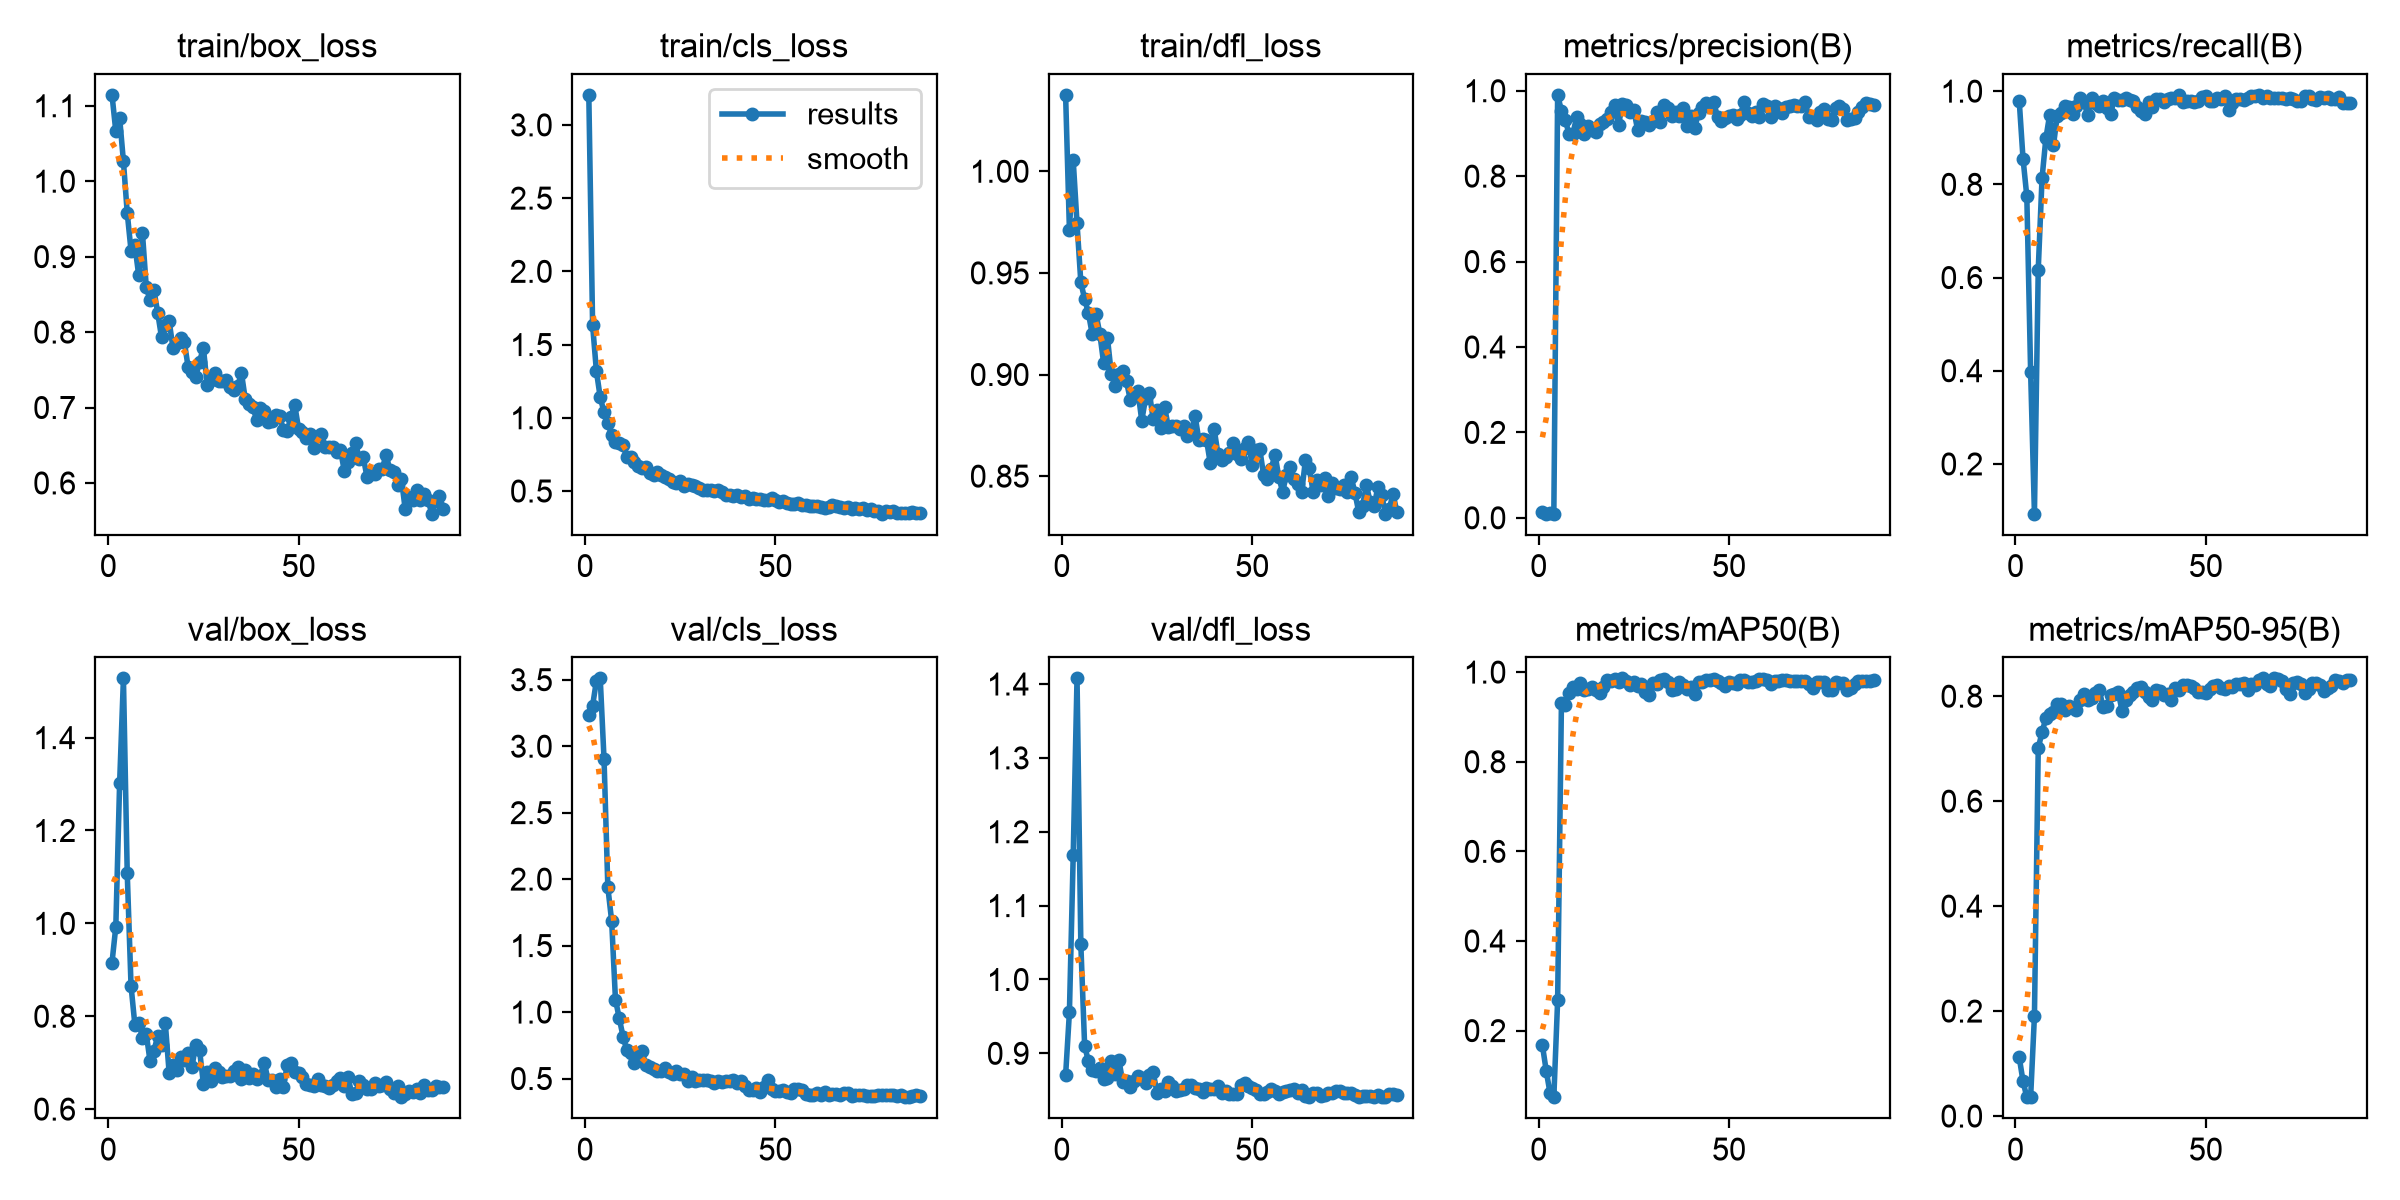

The file beside this chart, header and first rows:
epoch, time, train/box_loss, train/cls_loss, train/dfl_loss, metrics/precision(B), metrics/recall(B), metrics/mAP50(B), metrics/mAP50-95(B), val/box_loss, val/cls_loss, val/dfl_loss, lr/pg0, lr/pg1, lr/pg2
1, 13.35, 1.114, 3.205, 1.038, 0.01282, 0.9797, 0.1674, 0.1123, 0.9157, 3.232, 0.8703, 0.0005186, 0.0005186, 0.0005186
2, 15.01, 1.066, 1.633, 0.9713, 0.00977, 0.8554, 0.1105, 0.06632, 0.9929, 3.305, 0.9555, 0.001064, 0.001064, 0.001064
3, 16.64, 1.084, 1.318, 1.005, 0.0122, 0.7742, 0.06082, 0.03591, 1.302, 3.491, 1.169, 0.001598, 0.001598, 0.001598
4, 18.25, 1.026, 1.14, 0.9744, 0.00962, 0.3974, 0.05144, 0.03611, 1.528, 3.51, 1.408, 0.001617, 0.001617, 0.001617
5, 19.87, 0.958, 1.038, 0.9453, 0.9903, 0.0932, 0.2676, 0.1907, 1.108, 2.903, 1.048, 0.001601, 0.001601, 0.001601
6, 21.51, 0.9079, 0.9612, 0.9372, 0.9526, 0.6171, 0.9319, 0.7009, 0.8653, 1.939, 0.91, 0.001584, 0.001584, 0.001584
7, 23.15, 0.9149, 0.8852, 0.9301, 0.9323, 0.8132, 0.926, 0.7317, 0.7821, 1.685, 0.8891, 0.001568, 0.001568, 0.001568
8, 24.78, 0.8759, 0.8355, 0.9197, 0.8981, 0.8985, 0.953, 0.7578, 0.7859, 1.094, 0.8779, 0.001551, 0.001551, 0.001551
9, 26.41, 0.931, 0.829, 0.9297, 0.8998, 0.9492, 0.9661, 0.7657, 0.7537, 0.9528, 0.8755, 0.001535, 0.001535, 0.001535
10, 28.04, 0.8596, 0.813, 0.9199, 0.9379, 0.8844, 0.9617, 0.7696, 0.7618, 0.8155, 0.8806, 0.001518, 0.001518, 0.001518
11, 29.67, 0.842, 0.7291, 0.9054, 0.9214, 0.9471, 0.9754, 0.7856, 0.7028, 0.7112, 0.865, 0.001502, 0.001502, 0.001502
12, 31.29, 0.8562, 0.733, 0.9179, 0.8985, 0.9541, 0.9611, 0.7861, 0.726, 0.695, 0.8668, 0.001485, 0.001485, 0.001485
13, 32.92, 0.8256, 0.6956, 0.9004, 0.917, 0.9685, 0.9613, 0.7729, 0.7568, 0.614, 0.8892, 0.001469, 0.001469, 0.001469
14, 34.54, 0.7933, 0.6706, 0.8946, 0.909, 0.9668, 0.9661, 0.7817, 0.7387, 0.6396, 0.8725, 0.001452, 0.001452, 0.001452
15, 36.15, 0.8089, 0.6596, 0.9005, 0.9036, 0.9515, 0.9606, 0.7783, 0.7852, 0.7039, 0.8909, 0.001436, 0.001436, 0.001436
16, 37.75, 0.8148, 0.664, 0.9017, 0.9231, 0.9686, 0.954, 0.7737, 0.6787, 0.5988, 0.861, 0.001419, 0.001419, 0.001419
17, 39.36, 0.7794, 0.6241, 0.8966, 0.9266, 0.986, 0.9663, 0.7926, 0.6955, 0.5845, 0.8624, 0.001403, 0.001403, 0.001403
18, 40.97, 0.7862, 0.6106, 0.8874, 0.9337, 0.9764, 0.9815, 0.8042, 0.6843, 0.5681, 0.8538, 0.001386, 0.001386, 0.001386
19, 42.59, 0.7919, 0.6285, 0.8904, 0.9508, 0.9492, 0.9807, 0.7927, 0.7115, 0.5603, 0.8627, 0.00137, 0.00137, 0.00137
20, 44.2, 0.7871, 0.6117, 0.8918, 0.9659, 0.985, 0.9838, 0.7975, 0.7064, 0.5552, 0.8695, 0.001353, 0.001353, 0.001353
21, 45.8, 0.7533, 0.5932, 0.8773, 0.9198, 0.9739, 0.9777, 0.807, 0.7208, 0.5829, 0.8666, 0.001337, 0.001337, 0.001337
22, 47.42, 0.7471, 0.5787, 0.8882, 0.9687, 0.9675, 0.986, 0.8127, 0.6911, 0.5475, 0.8598, 0.00132, 0.00132, 0.00132
23, 49.02, 0.7408, 0.5646, 0.8911, 0.9665, 0.9797, 0.9799, 0.7799, 0.7386, 0.5349, 0.8701, 0.001304, 0.001304, 0.001304
24, 50.61, 0.7608, 0.5538, 0.8781, 0.9506, 0.9634, 0.9706, 0.7819, 0.7267, 0.5559, 0.8744, 0.001287, 0.001287, 0.001287
25, 52.25, 0.7794, 0.5653, 0.8826, 0.9543, 0.9514, 0.9768, 0.8026, 0.6551, 0.5349, 0.8468, 0.001271, 0.001271, 0.001271
26, 53.85, 0.7294, 0.535, 0.8736, 0.9091, 0.9846, 0.9694, 0.8034, 0.6808, 0.5321, 0.8515, 0.001254, 0.001254, 0.001254
27, 55.45, 0.7366, 0.5479, 0.884, 0.9284, 0.9816, 0.9732, 0.8086, 0.6607, 0.4788, 0.8489, 0.001238, 0.001238, 0.001238
28, 57.06, 0.746, 0.5393, 0.874, 0.9263, 0.9816, 0.9548, 0.7723, 0.6877, 0.5104, 0.8609, 0.001221, 0.001221, 0.001221
29, 58.66, 0.7346, 0.5366, 0.8748, 0.9193, 0.9858, 0.9489, 0.793, 0.6795, 0.4786, 0.8556, 0.001205, 0.001205, 0.001205
30, 60.27, 0.7346, 0.5217, 0.8749, 0.9297, 0.9816, 0.9761, 0.8015, 0.6683, 0.4864, 0.8489, 0.001188, 0.001188, 0.001188
31, 61.87, 0.7359, 0.5088, 0.8731, 0.9504, 0.9797, 0.9727, 0.8081, 0.6716, 0.4889, 0.8499, 0.001172, 0.001172, 0.001172
32, 63.46, 0.727, 0.5048, 0.8748, 0.9272, 0.9649, 0.9815, 0.8165, 0.6711, 0.4854, 0.8521, 0.001155, 0.001155, 0.001155
33, 65.07, 0.7233, 0.5037, 0.8697, 0.9674, 0.9569, 0.9842, 0.8168, 0.6815, 0.4801, 0.8568, 0.001139, 0.001139, 0.001139
34, 66.68, 0.7283, 0.5015, 0.8716, 0.959, 0.9509, 0.9786, 0.807, 0.6911, 0.47, 0.8578, 0.001122, 0.001122, 0.001122
35, 68.33, 0.7456, 0.5042, 0.8798, 0.9414, 0.9762, 0.9608, 0.7983, 0.6638, 0.4824, 0.853, 0.001106, 0.001106, 0.001106
36, 69.92, 0.7112, 0.4913, 0.8678, 0.9506, 0.9659, 0.9621, 0.7927, 0.6851, 0.4712, 0.8512, 0.001089, 0.001089, 0.001089
37, 71.51, 0.7042, 0.4715, 0.8684, 0.9419, 0.9835, 0.9777, 0.8127, 0.6676, 0.4786, 0.8477, 0.001073, 0.001073, 0.001073
38, 73.11, 0.7004, 0.4699, 0.868, 0.9591, 0.9834, 0.972, 0.8092, 0.6763, 0.4849, 0.8532, 0.001056, 0.001056, 0.001056
39, 74.72, 0.6838, 0.4627, 0.8563, 0.9184, 0.9773, 0.9626, 0.8015, 0.6656, 0.4895, 0.8515, 0.00104, 0.00104, 0.00104
40, 76.31, 0.6989, 0.4723, 0.8734, 0.9408, 0.9834, 0.9678, 0.804, 0.6723, 0.4665, 0.8519, 0.001023, 0.001023, 0.001023
41, 77.92, 0.6952, 0.4626, 0.8611, 0.9134, 0.986, 0.9505, 0.7923, 0.7002, 0.481, 0.8562, 0.001007, 0.001007, 0.001007
42, 79.52, 0.6804, 0.4678, 0.8579, 0.9476, 0.9847, 0.9769, 0.8157, 0.6622, 0.4408, 0.8467, 0.0009904, 0.0009904, 0.0009904
43, 81.12, 0.6818, 0.4425, 0.8596, 0.9629, 0.9909, 0.9784, 0.8126, 0.6625, 0.4164, 0.849, 0.0009739, 0.0009739, 0.0009739
44, 82.72, 0.6899, 0.4531, 0.8615, 0.9702, 0.9758, 0.9828, 0.8204, 0.6482, 0.4114, 0.8451, 0.0009574, 0.0009574, 0.0009574
45, 84.33, 0.6892, 0.4451, 0.8663, 0.962, 0.9784, 0.983, 0.8216, 0.6646, 0.4313, 0.8453, 0.0009409, 0.0009409, 0.0009409
46, 85.97, 0.6708, 0.4441, 0.861, 0.9734, 0.9779, 0.9844, 0.8185, 0.6477, 0.402, 0.845, 0.0009244, 0.0009244, 0.0009244
47, 87.58, 0.6685, 0.4401, 0.8582, 0.9383, 0.976, 0.9794, 0.8162, 0.6939, 0.4348, 0.8568, 0.0009078, 0.0009078, 0.0009078
48, 89.17, 0.6878, 0.4373, 0.8639, 0.9283, 0.9779, 0.9758, 0.8078, 0.6994, 0.4895, 0.8605, 0.0008913, 0.0008913, 0.0008913
49, 90.78, 0.7033, 0.4499, 0.867, 0.9355, 0.9871, 0.9679, 0.808, 0.6791, 0.4236, 0.856, 0.0008748, 0.0008748, 0.0008748
50, 92.37, 0.6719, 0.4402, 0.8554, 0.9397, 0.9889, 0.9775, 0.8067, 0.6784, 0.4058, 0.8531, 0.0008583, 0.0008583, 0.0008583
51, 93.97, 0.6679, 0.4219, 0.8629, 0.9437, 0.9782, 0.9767, 0.8133, 0.6682, 0.4091, 0.8507, 0.0008418, 0.0008418, 0.0008418
52, 95.56, 0.6601, 0.4293, 0.8633, 0.9336, 0.9797, 0.973, 0.8203, 0.6543, 0.414, 0.845, 0.0008253, 0.0008253, 0.0008253
53, 97.19, 0.6655, 0.4213, 0.8505, 0.9442, 0.9852, 0.9814, 0.8214, 0.6521, 0.4001, 0.8455, 0.0008088, 0.0008088, 0.0008088
54, 98.8, 0.6457, 0.4125, 0.8487, 0.9728, 0.9833, 0.9823, 0.8158, 0.6499, 0.3878, 0.8481, 0.0007923, 0.0007923, 0.0007923
55, 100.4, 0.6623, 0.4129, 0.8536, 0.9475, 0.9889, 0.9773, 0.8138, 0.6647, 0.4217, 0.8521, 0.0007758, 0.0007758, 0.0007758
56, 102, 0.6645, 0.4177, 0.8606, 0.9405, 0.9599, 0.9779, 0.8188, 0.6512, 0.4182, 0.8491, 0.0007593, 0.0007593, 0.0007593
57, 103.6, 0.6478, 0.4064, 0.8496, 0.9514, 0.9742, 0.9802, 0.8168, 0.6505, 0.4144, 0.8449, 0.0007428, 0.0007428, 0.0007428
58, 105.3, 0.6475, 0.4027, 0.8423, 0.9396, 0.9829, 0.9836, 0.824, 0.6465, 0.3849, 0.8475, 0.0007263, 0.0007263, 0.0007263
59, 106.9, 0.648, 0.3994, 0.8506, 0.9698, 0.9835, 0.9842, 0.8228, 0.6524, 0.3784, 0.8484, 0.0007098, 0.0007098, 0.0007098
60, 108.5, 0.6412, 0.4001, 0.8542, 0.9638, 0.9816, 0.9834, 0.8244, 0.6596, 0.3784, 0.8505, 0.0006933, 0.0006933, 0.0006933
... 28 more rows
